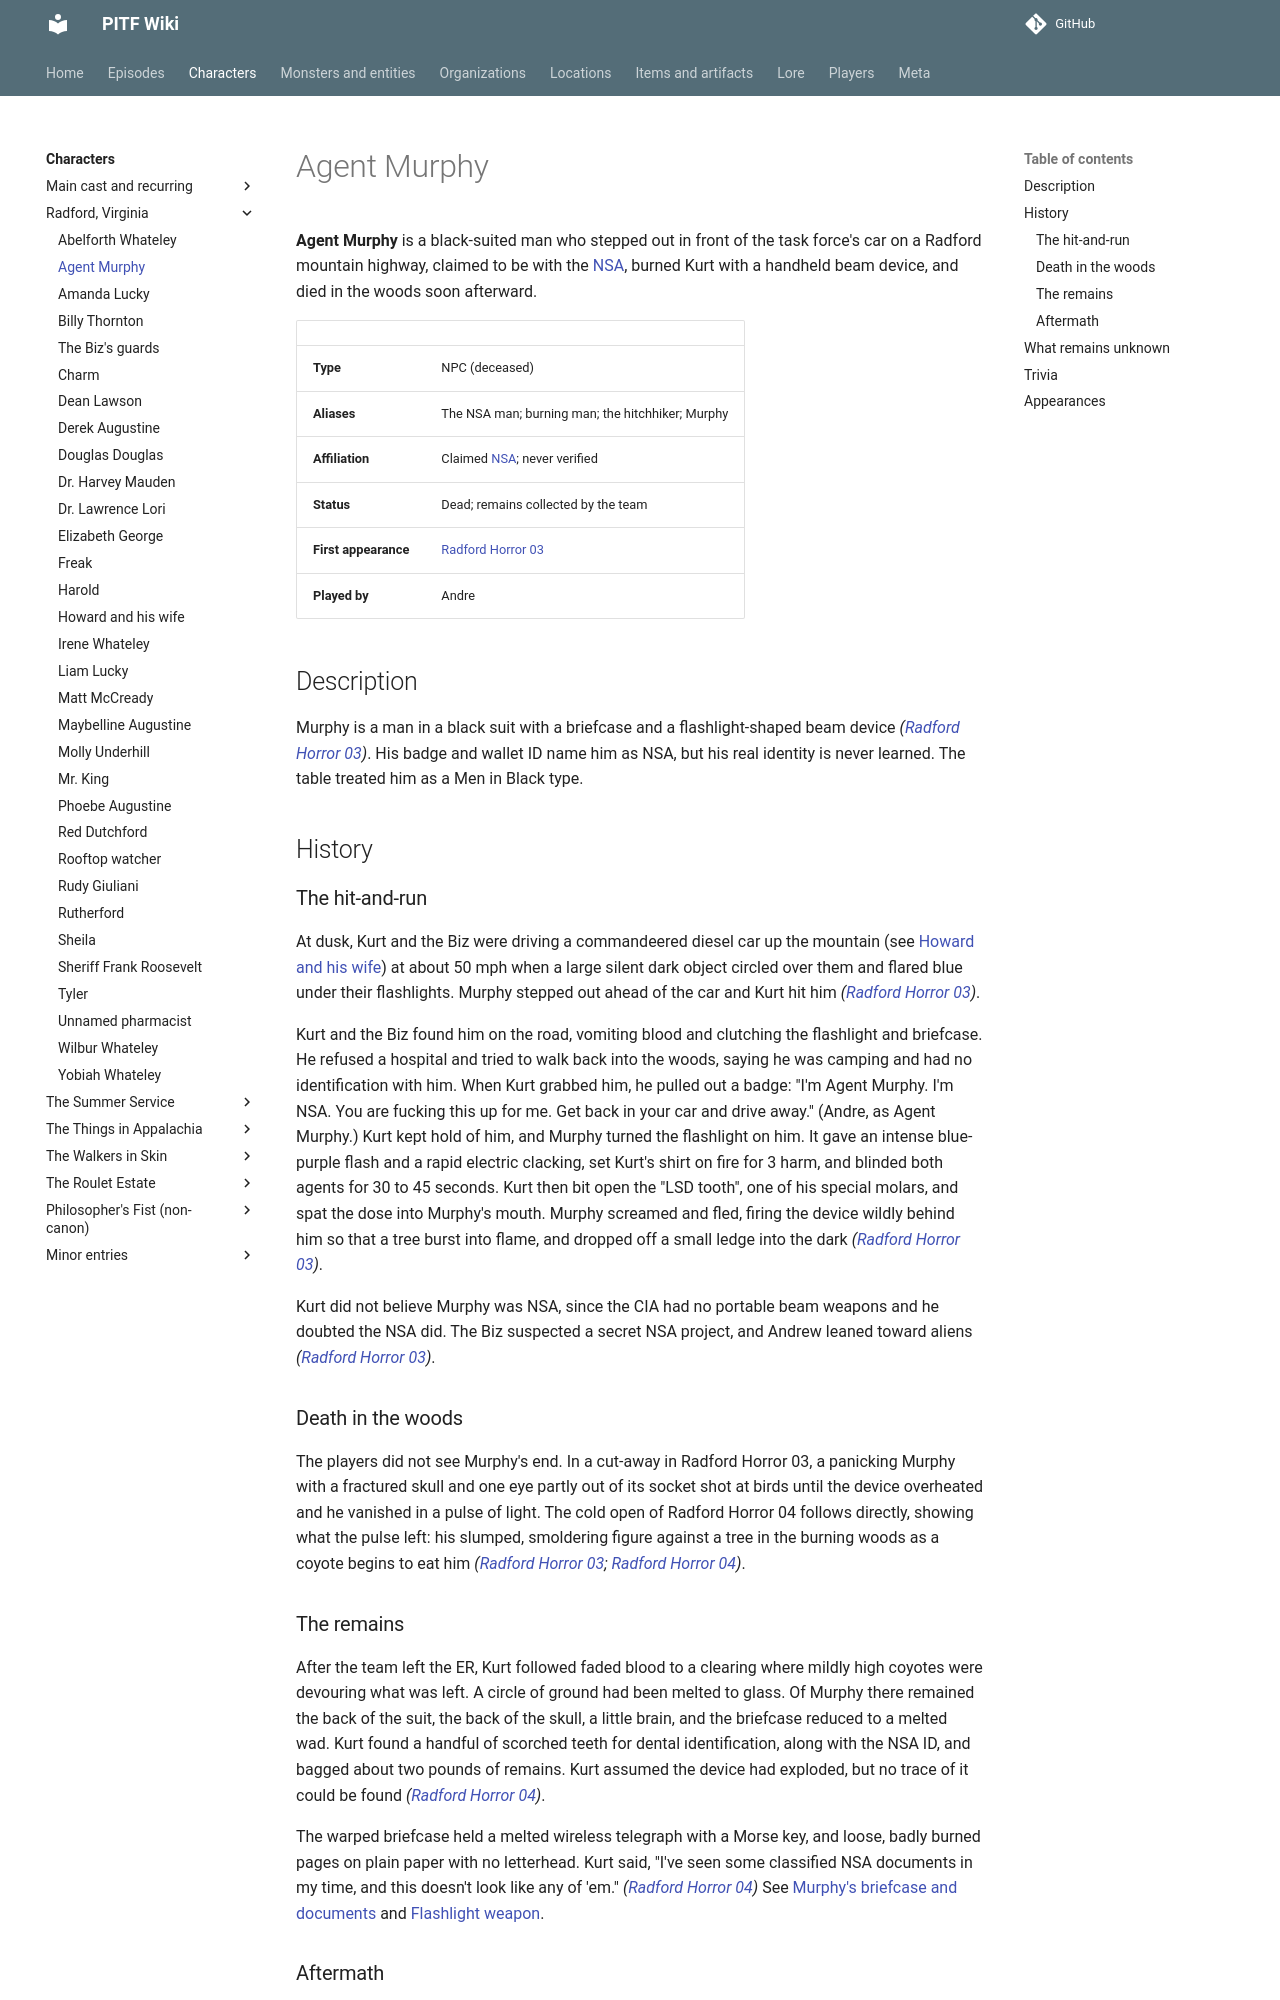

repository: AndreTInfante/pitf-wiki · page: characters/agent-murphy/index.html · generator: mkdocs

# Agent Murphy

**Agent Murphy** is a black-suited man who stepped out in front of the task force's car on a Radford mountain highway, claimed to be with the [NSA](../organizations/nsa.md), burned Kurt with a handheld beam device, and died in the woods soon afterward.

| | |
|---|---|
| **Type** | NPC (deceased) |
| **Aliases** | The NSA man; burning man; the hitchhiker; Murphy |
| **Affiliation** | Claimed [NSA](../organizations/nsa.md); never verified |
| **Status** | Dead; remains collected by the team |
| **First appearance** | [Radford Horror 03](../episodes/radford-horror/03.md) |
| **Played by** | Andre |

## Description

Murphy is a man in a black suit with a briefcase and a flashlight-shaped beam device *([Radford Horror 03](../episodes/radford-horror/03.md))*. His badge and wallet ID name him as NSA, but his real identity is never learned. The table treated him as a Men in Black type.

## History

### The hit-and-run

At dusk, Kurt and the Biz were driving a commandeered diesel car up the mountain (see [Howard and his wife](elderly-couple.md)) at about 50 mph when a large silent dark object circled over them and flared blue under their flashlights. Murphy stepped out ahead of the car and Kurt hit him *([Radford Horror 03](../episodes/radford-horror/03.md))*.

Kurt and the Biz found him on the road, vomiting blood and clutching the flashlight and briefcase. He refused a hospital and tried to walk back into the woods, saying he was camping and had no identification with him. When Kurt grabbed him, he pulled out a badge: "I'm Agent Murphy. I'm NSA. You are fucking this up for me. Get back in your car and drive away." (Andre, as Agent Murphy.) Kurt kept hold of him, and Murphy turned the flashlight on him. It gave an intense blue-purple flash and a rapid electric clacking, set Kurt's shirt on fire for 3 harm, and blinded both agents for 30 to 45 seconds. Kurt then bit open the "LSD tooth", one of his special molars, and spat the dose into Murphy's mouth. Murphy screamed and fled, firing the device wildly behind him so that a tree burst into flame, and dropped off a small ledge into the dark *([Radford Horror 03](../episodes/radford-horror/03.md))*.

Kurt did not believe Murphy was NSA, since the CIA had no portable beam weapons and he doubted the NSA did. The Biz suspected a secret NSA project, and Andrew leaned toward aliens *([Radford Horror 03](../episodes/radford-horror/03.md))*.

### Death in the woods

The players did not see Murphy's end. In a cut-away in Radford Horror 03, a panicking Murphy with a fractured skull and one eye partly out of its socket shot at birds until the device overheated and he vanished in a pulse of light. The cold open of Radford Horror 04 follows directly, showing what the pulse left: his slumped, smoldering figure against a tree in the burning woods as a coyote begins to eat him *([Radford Horror 03](../episodes/radford-horror/03.md); [Radford Horror 04](../episodes/radford-horror/04.md))*.

### The remains

After the team left the ER, Kurt followed faded blood to a clearing where mildly high coyotes were devouring what was left. A circle of ground had been melted to glass. Of Murphy there remained the back of the suit, the back of the skull, a little brain, and the briefcase reduced to a melted wad. Kurt found a handful of scorched teeth for dental identification, along with the NSA ID, and bagged about two pounds of remains. Kurt assumed the device had exploded, but no trace of it could be found *([Radford Horror 04](../episodes/radford-horror/04.md))*.

The warped briefcase held a melted wireless telegraph with a Morse key, and loose, badly burned pages on plain paper with no letterhead. Kurt said, "I've seen some classified NSA documents in my time, and this doesn't look like any of 'em." *([Radford Horror 04](../episodes/radford-horror/04.md))* See [Murphy's briefcase and documents](../items/murphys-briefcase-and-documents.md) and [Flashlight weapon](../items/flashlight-weapon.md).
